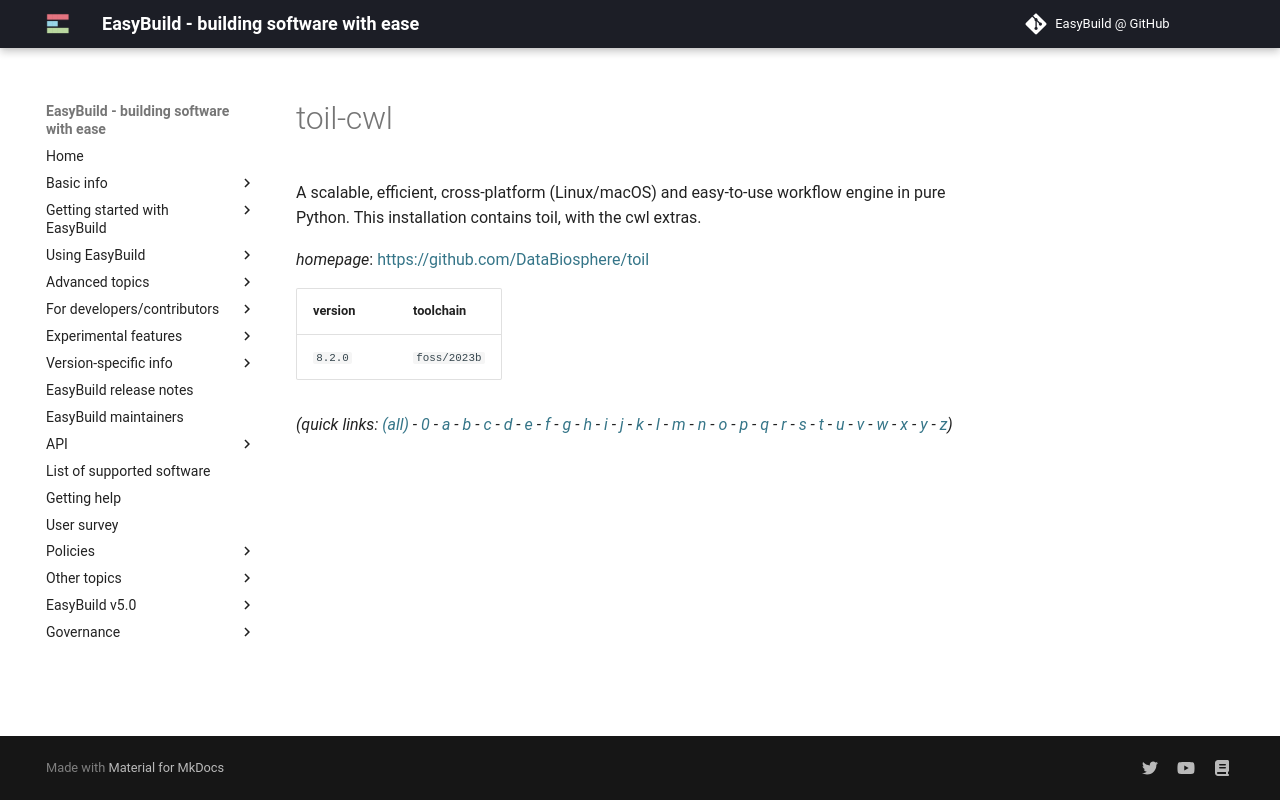

repository: easybuilders/easybuild-docs · page: version-specific/supported-software/t/toil-cwl/index.html · generator: mkdocs

---
search:
  boost: 0.5
---
# toil-cwl

A scalable, efficient, cross-platform (Linux/macOS) and easy-to-use workflow engine in pure Python. This installation contains toil, with the cwl extras.

*homepage*: <https://github.com/DataBiosphere/toil>

version | toolchain
--------|----------
``8.2.0`` | ``foss/2023b``


*(quick links: [(all)](../index.md) - [0](../0/index.md) - [a](../a/index.md) - [b](../b/index.md) - [c](../c/index.md) - [d](../d/index.md) - [e](../e/index.md) - [f](../f/index.md) - [g](../g/index.md) - [h](../h/index.md) - [i](../i/index.md) - [j](../j/index.md) - [k](../k/index.md) - [l](../l/index.md) - [m](../m/index.md) - [n](../n/index.md) - [o](../o/index.md) - [p](../p/index.md) - [q](../q/index.md) - [r](../r/index.md) - [s](../s/index.md) - [t](../t/index.md) - [u](../u/index.md) - [v](../v/index.md) - [w](../w/index.md) - [x](../x/index.md) - [y](../y/index.md) - [z](../z/index.md))*
